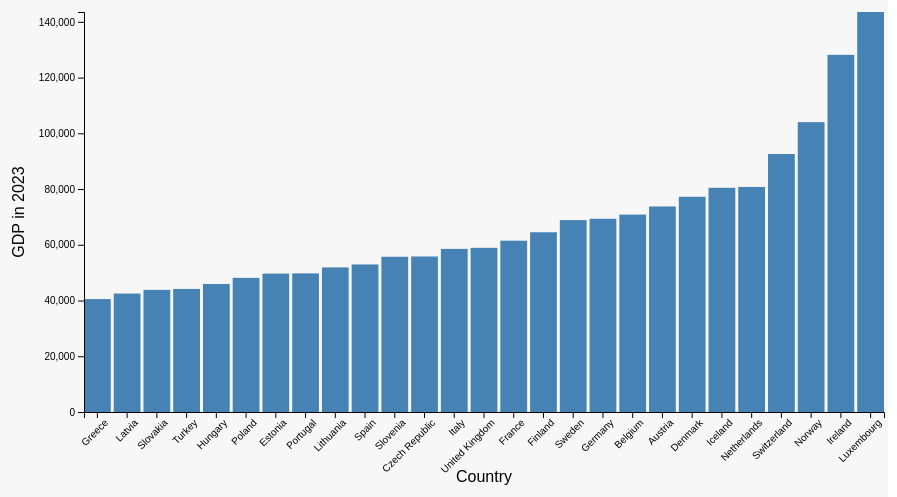
D3 v7 page, settled after 480 driven frames (8 s of simulated time); the page loaded 1 data file(s).


// ── testGDP.js
function init() {
    var w = 800;  // Chart width
    var h = 400;  // Chart height
    var barPadding = 1;
    var currentYear = "2023";
    var sortOrder = "asc"; // Default sorting order
    var lineDisplayed = false; // Track line plot visibility

    var svg = d3.select(".chart-container")
        .append("svg")
        .attr("width", w + 100)
        .attr("height", h + 100)
        .append("g")
        .attr("transform", "translate(80, 20)");

    // Tooltip div for displaying data on hover
    var tooltip = d3.select("body")
        .append("div")
        .attr("class", "tooltip")
        .style("position", "absolute")
        .style("visibility", "hidden")
        .style("background-color", "white")
        .style("border", "1px solid #ccc")
        .style("padding", "8px")
        .style("border-radius", "4px")
        .style("font-size", "12px")
        .style("color", "black");

    d3.csv("EuropeanGDP.csv").then(function(data) {
        
        // Initial setup: Draw chart for the selected year
        updateChart(currentYear, sortOrder);

        // Update chart on slider input
        d3.select("#yearSlider").on("input", function() {
            currentYear = this.value;
            d3.select("#yearLabel").text(currentYear);
            updateChart(currentYear, sortOrder);
        });

        // Sort buttons event listeners
        d3.select("#sortAsc").on("click", function() {
            sortOrder = "asc";
            updateChart(currentYear, sortOrder);
        });

        d3.select("#sortDesc").on("click", function() {
            sortOrder = "desc";
            updateChart(currentYear, sortOrder);
        });

        // Toggle line plot on button click
        d3.select("#toggleLinePlot").on("click", function() {
            lineDisplayed = !lineDisplayed;
            updateChart(currentYear, sortOrder);
        });

        // Function to update the chart for a given year and sort order
        function updateChart(year, order) {
            // Prepare data for the selected year
            var dataset = data.map(d => ({
                country: d.Countries,
                gdp: +d[year] || 0 // Use 0 if data is missing
            })).filter(d => d.gdp > 0);

            // Sort dataset based on order parameter
            dataset.sort((a, b) => order === "asc" ? a.gdp - b.gdp : b.gdp - a.gdp);

            // Set up x and y scales
            var xScale = d3.scaleBand()
                .domain(dataset.map(d => d.country))
                .range([0, w])
                .paddingInner(0.1);

            var yScale = d3.scaleLinear()
                .domain([0, d3.max(dataset, d => d.gdp)])
                .range([h, 0]);

            // Update bars
            var bars = svg.selectAll("rect").data(dataset, d => d.country);

            // Bind hover events to both entering and updating bars
            bars.enter()
                .append("rect")
                .merge(bars)
                .on("mouseover", function(event, d) {
                    tooltip.style("visibility", "visible")
                        .html(`Year: ${year}<br>Country: ${d.country}<br>GDP: ${d.gdp.toLocaleString()}`);
                })
                .on("mousemove", function(event) {
                    tooltip.style("top", (event.pageY - 10) + "px")
                           .style("left", (event.pageX + 10) + "px");
                })
                .on("mouseout", function() {
                    tooltip.style("visibility", "hidden");
                })
                .transition()
                .duration(500)
                .attr("x", d => xScale(d.country))
                .attr("y", d => yScale(d.gdp))
                .attr("width", xScale.bandwidth())
                .attr("height", d => h - yScale(d.gdp))
                .attr("fill", "steelblue");

            bars.exit().remove();

            // Add x-axis
            svg.selectAll(".x-axis").remove();
            var xAxis = d3.axisBottom(xScale);
            svg.append("g")
                .attr("class", "x-axis")
                .attr("transform", `translate(0, ${h})`)
                .call(xAxis)
                .selectAll("text")
                .attr("transform", "rotate(-45)")
                .style("text-anchor", "end");

            // Add y-axis
            svg.selectAll(".y-axis").remove();
            var yAxis = d3.axisLeft(yScale);
            svg.append("g")
                .attr("class", "y-axis")
                .call(yAxis);

            // Add x-axis label
            svg.selectAll(".x-label").remove();
            svg.append("text")
                .attr("class", "x-label")
                .attr("x", w / 2)
                .attr("y", h + 70)
                .style("text-anchor", "middle")
                .text("Country");

            // Add y-axis label
            svg.selectAll(".y-label").remove();
            svg.append("text")
                .attr("class", "y-label")
                .attr("transform", "rotate(-90)")
                .attr("x", -h / 2)
                .attr("y", -60)
                .style("text-anchor", "middle")
                .text("GDP in " + year);

            // Update or remove the line plot
            svg.selectAll(".line").remove();
            if (lineDisplayed) {
                var line = d3.line()
                    .x(d => xScale(d.country) + xScale.bandwidth() / 2) // Center line on bars
                    .y(d => yScale(d.gdp));

                var path = svg.append("path")
                    .datum(dataset)
                    .attr("class", "line")
                    .attr("fill", "none")
                    .attr("stroke", "red")
                    .attr("stroke-width", 2)
                    .attr("d", line);

                // Get the total length of the path for the transition
                var totalLength = path.node().getTotalLength();

                // Apply transition to the path
                path
                    .attr("stroke-dasharray", totalLength + " " + totalLength)
                    .attr("stroke-dashoffset", totalLength)
                    .transition()
                    .duration(2000) // Duration of the transition in milliseconds
                    .ease(d3.easeLinear)
                    .attr("stroke-dashoffset", 0);
            }

        }

    }).catch(function(error) {
        console.log("Error loading or parsing data:", error);
    });
}

window.onload = init;


### data: EuropeanGDP.csv
Countries, 2013, 2014, 2015, 2016, 2017, 2018, 2019, 2020, 2021, 2022, 2023, , 
Albania, 11361, 11587, 11878, 12292, 12771, 13317, 13653, 13278, 14596, 15492, , , 
Andorra, , , , , , , , , , , , , 
Armenia, 10677, 11106, 11506, 11580, 12510, 13231, 14318, 13358, 14207, 55867, , , 
Austria, 47937, 48814, 49942, 52665, 54188, 56956, 60590, 58611, 63451, 70889, 73744, , 
Azerbaijian, 14652, 14868, 14853, 14232, 14121, 14210, 14442, 13727, 14434, 15094, , , 
Belarus, 18805, 19119, 18363, 49830, 18356, 18975, 19288, 19240, 19873, 19092, , , 
Belgium, 43673, 44930, 46202, 48599, 50443, 52531, 56621, 55729, 62124, 68308, 70831, , 
Bosnia and Herzegovina, 11483, 11767, 12438, 13001, 13582, 14268, 14852, 14588, 15893, 16737, , , 
Bulgaria, 18915, 19203, 19983, 20733, 21458, 22196, 23255, 22467, 24386, 26961, , , 
Croatia, 25484, 24170, 24985, 26056, 27268, 28288, 29412, 27002, 32061, 34302, , , 
Czech Republic, 31048, 32811, 34218, 36628, 39621, 42016, 46140, 45675, 50019, 53270, 55803, , 
Denmark, 46883, 47881, 48906, 51814, 55270, 57231, 60569, 62701, 70370, 78256, 77223, , 
Estonia, 27785, 29376, 29760, 31945, 34553, 37201, 40650, 40686, 45084, 49130, 49653, , 
Finland, 41493, 41750, 42490, 44934, 47570, 49573, 52570, 53658, 57784, 62590, 64497, , 
France, 39772, 40396, 41050, 42984, 44528, 46398, 51120, 49463, 53878, 57860, 61473, , 
Georgia, 11739, 12254, 12605, 12964, 13590, 14253, 14989, 13966, 15487, 17078, , , 
Germany, 44994, 47011, 47610, 50579, 53071, 55196, 58252, 57905, 61940, 66616, 69330, , 
Greece, 25987, 26625, 26760, 27512, 28605, 29618, 31611, 29088, 32797, 38364, 40521, , 
Hungary, 24548, 25692, 26799, 27942, 29496, 31909, 35153, 35030, 38648, 43395, 45941, , 
Iceland, 45243, 46854, 50159, 54477, 56645, 58343, 62031, 57404, 63838, 75834, 80449, , 
Ireland, 48879, 52700, 71683, 73170, 80557, 86434, 92189, 97903, 116742, 135774, 128157, , 
Italy, 36268, 36476, 37206, 40267, 41951, 43428, 46470, 44202, 49902, 55839, 58524, , 
Kazakhstan, 23721, 24356, 24290, 24211, 24863, 25544, 26352, 25362, 42563, 26093, , , 
Kosovo, 8487, 8797, 9445, 10031, 10436, 10755, 11318, 10707, 11884, 12675, , , 
Latvia, 22637, 23810, 24976, 26725, 28690, 30892, 33306, 33726, 36807, 40957, 42506, , 
Liechtenstein, , , , , , , , , , , , , 
Lithuania, 26722, 28184, 28835, 30925, 33762, 36377, 40578, 41168, 46285, 50997, 51877, , 
Luxembourg, 100561, 104918, 107898, 112955, 114863, 116335, 121106, 121974, 137716, 145971, 143527, , 
Malta, 35339, 37284, 39903, 40319, 43494, 45116, 46439, 41754, 46599, 48642, , , 
Moldova, 9682, 10173, 10216, 10816, 11464, 12143, 12777, 11849, 13704, 13308, , , 
Monaco, , , , , , , , , , , , , 
Montenegro, 17382, 17675, 18264, 18798, 19682, 20687, 21534, 18259, 20711, 22109, , , 
Netherlands, 49623, 49751, 50956, 53163, 56039, 58818, 62345, 62595, 69324, 77285, 80752, , 
North Macedonia, 14109, 14597, 15139, 15554, 15707, 16146, 16773, 15780, 16709, 17129, , , 
Norway, 67373, 66335, 60722, 59263, 64589, 70253, 70938, 67117, 89214, 124256, 103994, , 
Poland, 24028, 25006, 26496, 27831, 29609, 31662, 35099, 35891, 40023, 45479, 48136, , 
Portugal, 27936, 28742, 29661, 31608, 33045, 34929, 37845, 35875, 39036, 44963, 49745, , 
Romania, 22094, 23091, 23933, 24759, 26943, 28736, 30001, 29057, 30946, 32496, , , 
Russia, 26332, 26057, 25488, 25491, 25926, 26656, 27255, 26587, 28057, 27450, , , 
San Marino, 57137, 56559, 57543, 58433, 58202, 58898, 60076, 56364, 61609, 61609, , , 
Serbia, 15400, 15226, 15578, 16183, 16611, 17453, 18307, 18263, 19860, 20886, , , 
Slovakia, 28021, 29030, 30062, 29738, 30147, 31374, 33949, 34991, 37837, 40630, 43819, , 
Slovenia, 29640, 30575, 31340, 33582, 36190, 38656, 42361, 41760, 46282, 51229, 55708, , 
Spain, 32463, 33559, 34945, 37333, 39601, 40777, 43767, 38984, 43660, 48656, 52945, , 
Sweden, 46105, 46837, 48772, 50290, 51474, 53122, 57046, 57489, 63125, 66716, 68857, , 
Switzerland, 61656, 63417, 65265, 67351, 68194, 70689, 73732, 72998, 81603, 90733, 92580, , 
Turkey, 22373, 24105, 25856, 26696, 28193, 28299, 28461, 28680, 31638, 38355, 44151, , 
Ukraine, 13021, 12386, 11216, 11536, 11861, 12337, 12805, 12408, 12949, 10731, , , 
United Kingdom, 39968, 41282, 42501, 44058, 46061, 47108, 49941, 48006, 52842, 56762, 58906, , 